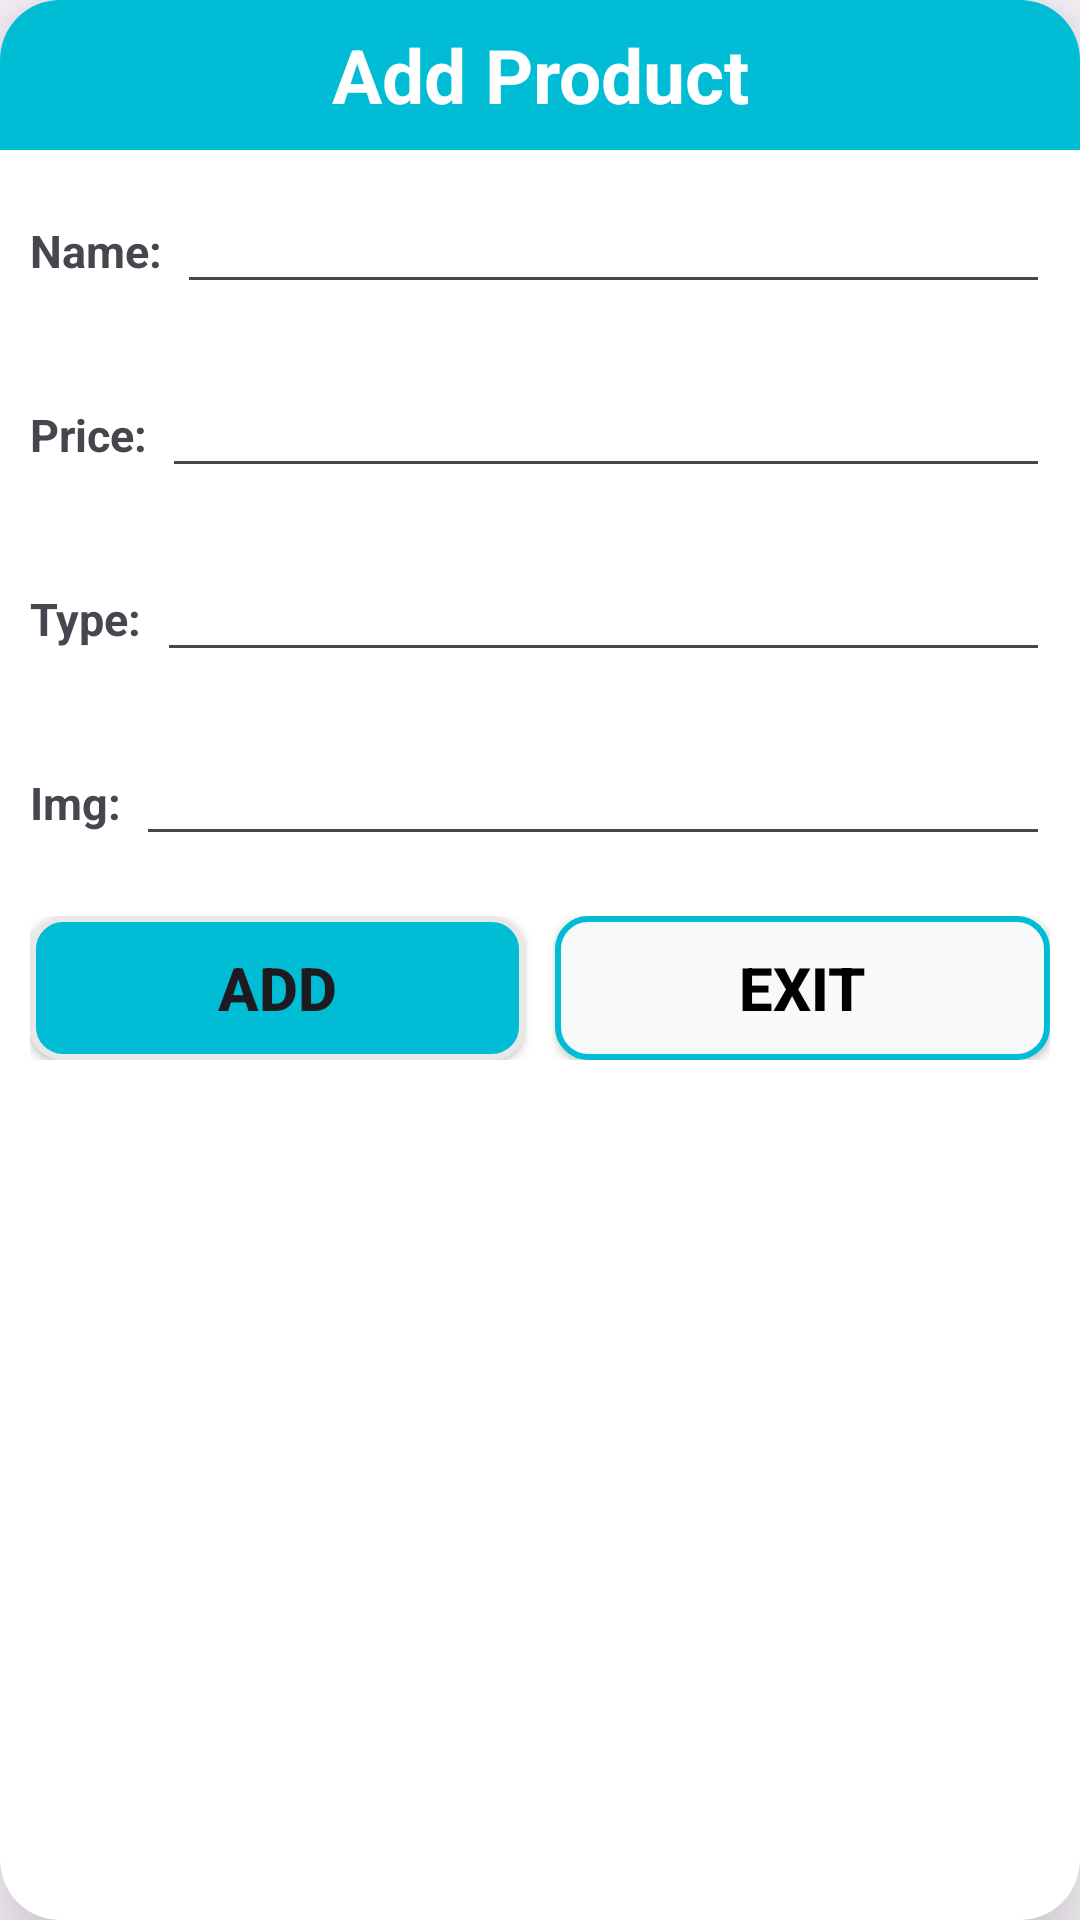

The Android layout XML behind this screen, and the referenced resources:
<!-- AndroidManifest.xml: application theme Theme.Asm_api -->
<!-- res/layout/dialog_them.xml -->
<?xml version="1.0" encoding="utf-8"?>
<androidx.cardview.widget.CardView xmlns:android="http://schemas.android.com/apk/res/android"
    android:layout_width="match_parent"
    android:layout_height="wrap_content"
    xmlns:app="http://schemas.android.com/apk/res-auto"
    app:cardCornerRadius="20dp"
    app:cardElevation="20dp">

    <LinearLayout
        android:layout_width="match_parent"
        android:layout_height="wrap_content"
        android:orientation="vertical">

        <TextView
            android:layout_width="match_parent"
            android:layout_height="50dp"
            android:background="#00BCD4"
            android:gravity="center"
            android:textSize="25dp"
            android:textStyle="bold"
            android:textColor="@color/white"
            android:text="Add Product"/>

        <LinearLayout
            android:layout_width="match_parent"
            android:layout_height="wrap_content"
            android:orientation="vertical">

            <LinearLayout
                android:layout_width="match_parent"
                android:layout_height="wrap_content"
                android:padding="10dp">

                <TextView
                    android:layout_width="wrap_content"
                    android:layout_height="wrap_content"
                    android:textStyle="bold"
                    android:textSize="15dp"
                    android:text="Name:"/>
                <EditText
                    android:id="@+id/edt_name"
                    android:layout_width="match_parent"
                    android:layout_height="wrap_content"
                    android:lines="1"
                    android:inputType="text"
                    android:layout_marginLeft="5dp"/>
            </LinearLayout>

            <LinearLayout
                android:layout_width="match_parent"
                android:layout_height="wrap_content"
                android:padding="10dp">

                <TextView
                    android:layout_width="wrap_content"
                    android:layout_height="wrap_content"
                    android:textStyle="bold"
                    android:textSize="15dp"
                    android:text="Price:"/>
                <EditText
                    android:id="@+id/edt_price"
                    android:layout_width="match_parent"
                    android:layout_height="wrap_content"
                    android:lines="1"
                    android:inputType="number"
                    android:layout_marginLeft="5dp"/>

            </LinearLayout>

            <LinearLayout
                android:layout_width="match_parent"
                android:layout_height="wrap_content"
                android:padding="10dp">

                <TextView
                    android:layout_width="wrap_content"
                    android:layout_height="wrap_content"
                    android:textStyle="bold"
                    android:textSize="15dp"
                    android:text="Type:"/>
                <EditText
                    android:id="@+id/edt_type"
                    android:layout_width="match_parent"
                    android:layout_height="wrap_content"
                    android:lines="1"
                    android:inputType="text"
                    android:layout_marginLeft="5dp"/>

            </LinearLayout>

            <LinearLayout
                android:layout_width="match_parent"
                android:layout_height="wrap_content"
                android:padding="10dp">

                <TextView
                    android:layout_width="wrap_content"
                    android:layout_height="wrap_content"
                    android:textStyle="bold"
                    android:textSize="15dp"
                    android:text="Img:"/>
                <EditText
                    android:id="@+id/edt_img"
                    android:layout_width="match_parent"
                    android:layout_height="wrap_content"
                    android:lines="1"
                    android:inputType="text"
                    android:layout_marginLeft="5dp"/>

            </LinearLayout>


            <LinearLayout
                android:layout_width="match_parent"
                android:layout_height="wrap_content"
                android:gravity="center"
                android:padding="10dp">

                <Button
                    android:id="@+id/btn_add"
                    android:layout_width="0dp"
                    android:layout_height="wrap_content"
                    android:layout_weight="1"
                    android:background="@drawable/brackground_button2"
                    app:backgroundTint="@null"
                    android:textStyle="bold"
                    android:textSize="20dp"
                    android:text="Add"/>

                <Button
                    android:id="@+id/btn_out"
                    android:layout_width="0dp"
                    android:layout_height="wrap_content"
                    android:layout_weight="1"
                    android:background="@drawable/brackground_button"
                    android:layout_marginLeft="10dp"
                    app:backgroundTint="@null"
                    android:textColor="@color/black"
                    android:textStyle="bold"
                    android:textSize="20dp"
                    android:text="Exit"/>

            </LinearLayout>


        </LinearLayout>
    </LinearLayout>

</androidx.cardview.widget.CardView>
<!-- resources referenced by this layout -->
<resources>
  <!-- drawable brackground_button (drawable) -->
  <?xml version="1.0" encoding="utf-8"?>
  <selector xmlns:android="http://schemas.android.com/apk/res/android">
      <item>
          <shape android:shape="rectangle">
              <stroke android:width="2dp" android:color="#00BCD4"/>
              <solid android:color="#F7F9FA" />
              <corners android:radius="10dp" />
          </shape>
      </item>
  </selector>
  <!-- drawable brackground_button2 (drawable) -->
  <?xml version="1.0" encoding="utf-8"?>
  <selector xmlns:android="http://schemas.android.com/apk/res/android">
      <item>
          <shape android:shape="rectangle">
              <stroke android:width="2dp" android:color="#E8E8E8"/>
              <solid android:color="#00BCD4" />
              <corners android:radius="10dp" />
          </shape>
      </item>
  </selector>
  <style name="Theme.Asm_api" parent="Base.Theme.Asm_api" />
  <style name="Base.Theme.Asm_api" parent="Theme.Material3.DayNight.NoActionBar">
          
          
      </style>
  <!-- not gathered from this repository: default colours our renderer supplied (Android Studio template values) -->
  <color name="black">#FF000000</color>
  <color name="white">#FFFFFFFF</color>
</resources>
